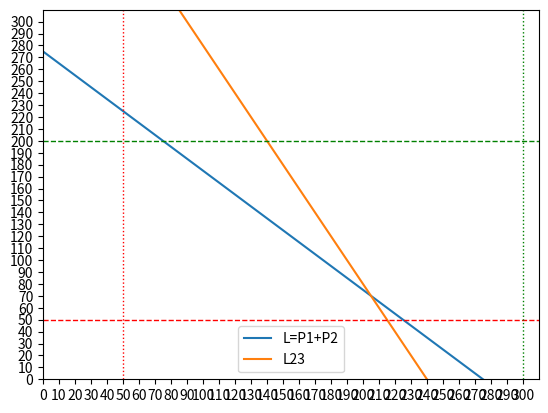

Generate this figure with matplotlib:
import numpy
from matplotlib import pyplot as plt

def graphicalOPF():
    x = numpy.arange(0, 500, 10)
    y1 = 275 - x
    y23 = 480 - 2 * x
    ax = plt.subplot(1, 1, 1)
    ax.plot(x, y1, label = "L=P1+P2")
    ax.plot(x, y23, label = "L23")
    ax.legend()
    plt.axhline(y=50, xmin=0, xmax=300, color='r', linestyle='--', linewidth=1)
    plt.axhline(y=200, xmin=0, xmax=300, color='g', linestyle='--', linewidth=1)
    plt.axvline(x=50, ymin=0, ymax=300, color='r', linestyle=':', linewidth=1)
    plt.axvline(x=300, ymin=0, ymax=300, color='g', linestyle=':', linewidth=1)
    ax.set_ylim(bottom=0.)
    ax.set_ylim(top=310.)
    ax.set_xlim(left=0.)
    ax.set_xlim(right=310.)
    plt.xticks(numpy.arange(0, 310, 10))
    plt.yticks(numpy.arange(0, 310, 10))
    plt.show()
    
    # plt.set_ylim(bottom=0)
    # plt.plot(x, y1, label = "Gen 1", )
    # plt.legend()
    # plt.savefig('plot.png')
    # plt.show()


def main():
    graphicalOPF();
    # x = numpy.arange(10, 250, 0.1)
    # y1 = 430 - (12.5*x) + (0.15 * pow(x,2))
    # y2 = 150 - (12*x) + (0.08 * pow(x,2))


    # plt.plot(x, y1, label = "Gen 1")
    # plt.plot(x, y2, label = "Gen 2")
    # plt.legend()
    # plt.savefig('plot.png')
    # plt.show()


if __name__ == '__main__':
        main()
